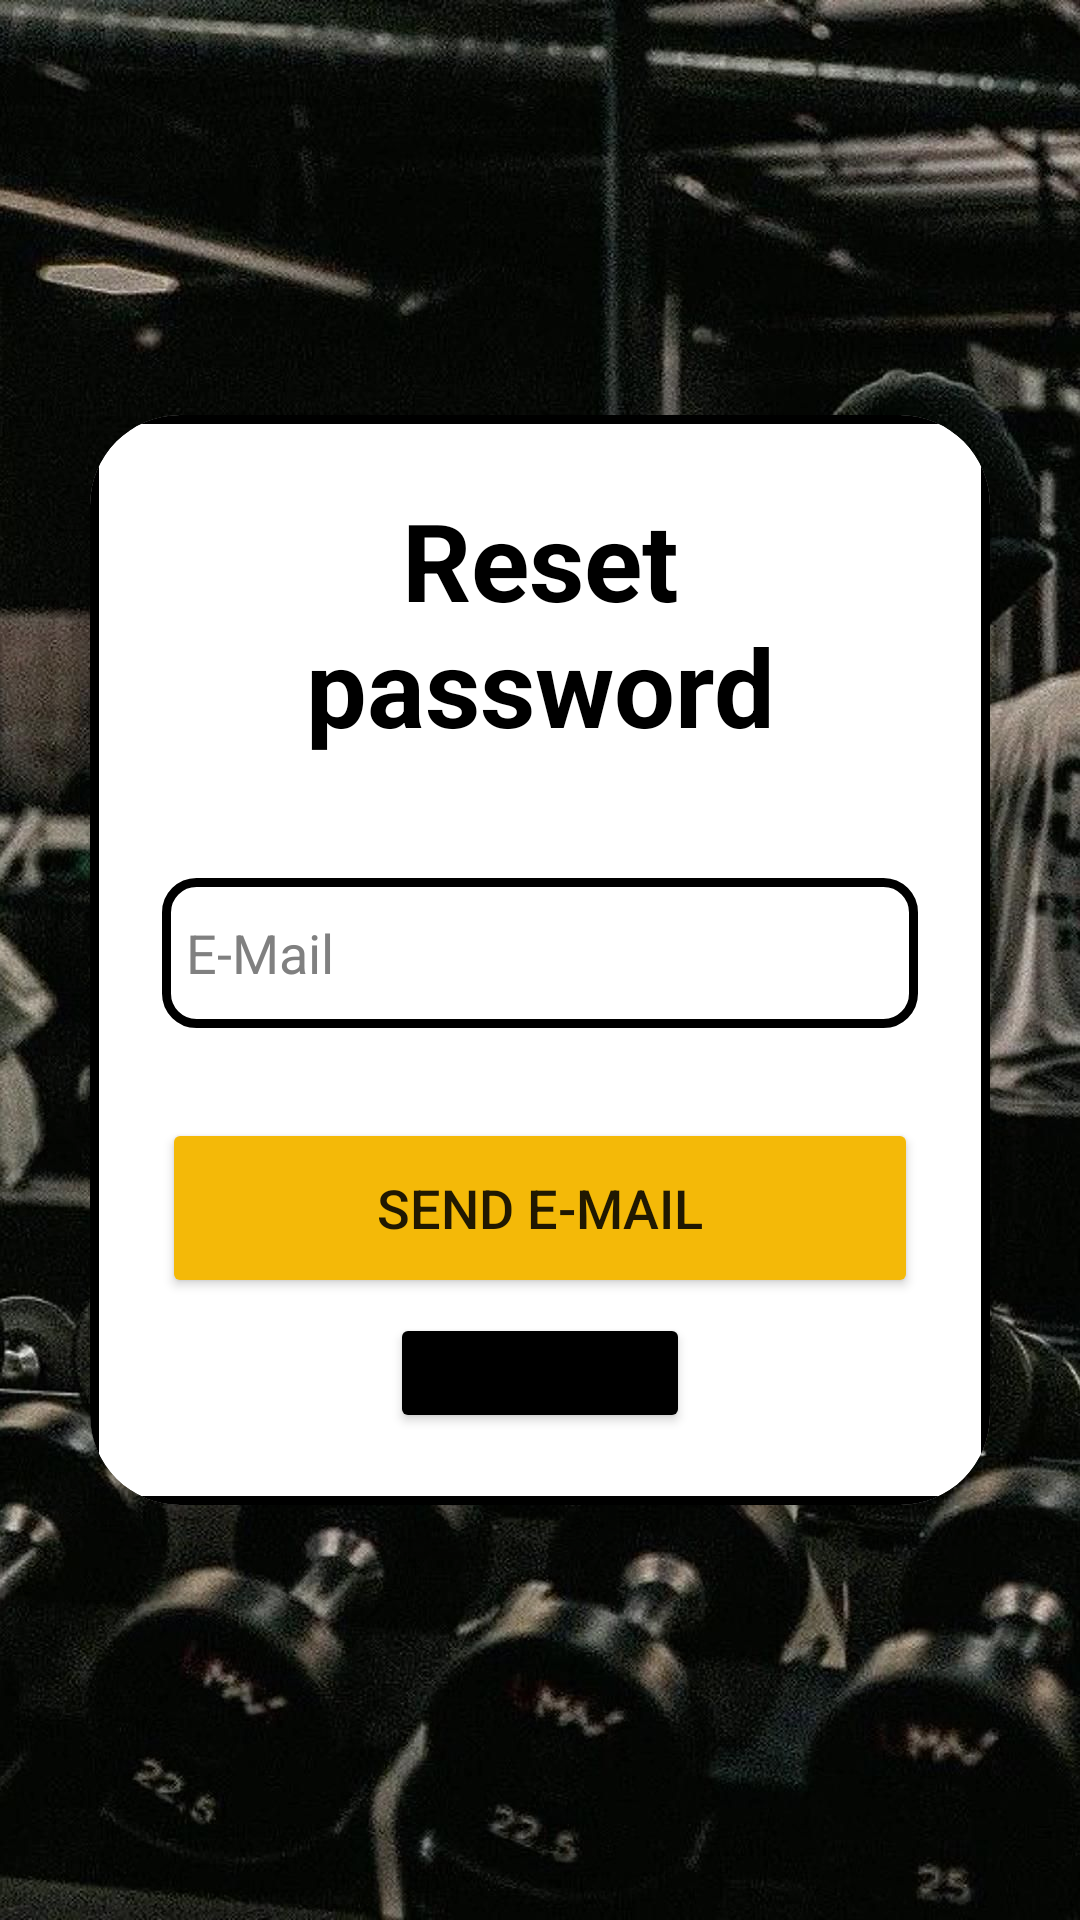

Layout XML and referenced resources for this Android screen:
<!-- AndroidManifest.xml: application theme Theme.Proyecto -->
<!-- res/layout/activity_reset_pass.xml -->
<?xml version="1.0" encoding="utf-8"?>
<LinearLayout xmlns:android="http://schemas.android.com/apk/res/android"
    xmlns:app="http://schemas.android.com/apk/res-auto"
    xmlns:tools="http://schemas.android.com/tools"
    android:layout_width="match_parent"
    android:layout_height="match_parent"
    android:orientation="vertical"
    android:gravity="center"
    android:background="@drawable/login_background"
    tools:context=".Authentication.ResetPassActivity">

    <androidx.cardview.widget.CardView
        android:id="@+id/resetCardView"
        android:layout_width="match_parent"
        android:layout_height="wrap_content"
        android:layout_margin="30dp"
        app:cardCornerRadius="30dp"
        app:cardElevation="20dp">

        <LinearLayout
            android:layout_width="match_parent"
            android:layout_height="wrap_content"
            android:orientation="vertical"
            android:layout_gravity="center_horizontal"
            android:padding="24dp"
            android:background="@drawable/custom_edittext">

            <TextView
                android:layout_width="match_parent"
                android:layout_height="wrap_content"
                android:text="@string/reset_password"
                android:textSize="36sp"
                android:textAlignment="center"
                android:textStyle="bold"
                android:textColor="@color/black"/>

            <EditText
                android:layout_width="match_parent"
                android:layout_height="50dp"
                android:id="@+id/account_Email"
                android:background="@drawable/custom_edittext"
                android:layout_marginTop="40dp"
                android:padding="8dp"
                android:hint="@string/email"
                android:drawableStart="@drawable/baseline_alternate_email_24"
                android:drawablePadding="8dp"
                android:textColor="@color/black"
                android:autofillHints=""
                android:inputType="textEmailAddress" />

            <Button
                android:layout_width="match_parent"
                android:layout_height="60dp"
                android:text="@string/send_email"
                android:id="@+id/sendEmail_Button"
                android:textSize="18sp"
                android:layout_marginTop="30dp"
                android:backgroundTint="?attr/colorSecondary"
                app:cornerRadius = "10dp"/>

            <Button
                android:layout_width="100dp"
                android:layout_height="40dp"
                android:text="@string/back_button"
                android:id="@+id/backToLogin_Button"
                android:textSize="16sp"
                android:layout_gravity="center"
                android:layout_marginTop="5dp"
                android:backgroundTint="@color/black"
                app:cornerRadius = "5dp"/>

        </LinearLayout>

    </androidx.cardview.widget.CardView>
</LinearLayout>
<!-- resources referenced by this layout -->
<resources>
  <color name="black">#FF000000</color>
  <!-- drawable custom_edittext (drawable) -->
  <?xml version="1.0" encoding="utf-8"?>
  <shape xmlns:android="http://schemas.android.com/apk/res/android"
      android:shape="rectangle">
  
      <stroke
          android:width="3dp"
          android:color="@color/black"/>
  
      <corners
          android:radius="10dp"/>
  
  </shape>
  <!-- drawable login_background: jpg bitmap (drawable, 267392 bytes) -->
  <string name="back_button">Back</string>
  <string name="email">E-Mail</string>
  <string name="reset_password">Reset password</string>
  <string name="send_email">Send E-mail</string>
  <style name="Theme.Proyecto" parent="Base.Theme.Proyecto" />
  <style name="Base.Theme.Proyecto" parent="Theme.MaterialComponents.DayNight.NoActionBar">
  
          <item name="colorPrimary">@color/black</item>
          <item name="colorPrimaryVariant">@color/black</item>
          <item name="colorOnPrimary">@color/white</item>
  
          <item name="colorSecondary">@color/yellow</item>
          <item name="colorSecondaryVariant">#EFD073</item>
          <item name="colorOnSecondary">@color/black</item>
  
          <item name="colorOnBackground">@color/black</item>
          <item name="colorSurface">@color/white</item>
          <item name="colorOnSurface">@color/black</item>
  
          <item name="android:statusBarColor">@color/black</item>
  
          <item name="android:textColorHint">@color/default_hint</item>
          <item name="colorError">@color/error_red</item>
      </style>
  <color name="white">#FFFFFFFF</color>
  <color name="yellow">#F4B908</color>
  <color name="default_hint">#808080</color>
  <color name="error_red">#DF5757</color>
</resources>
